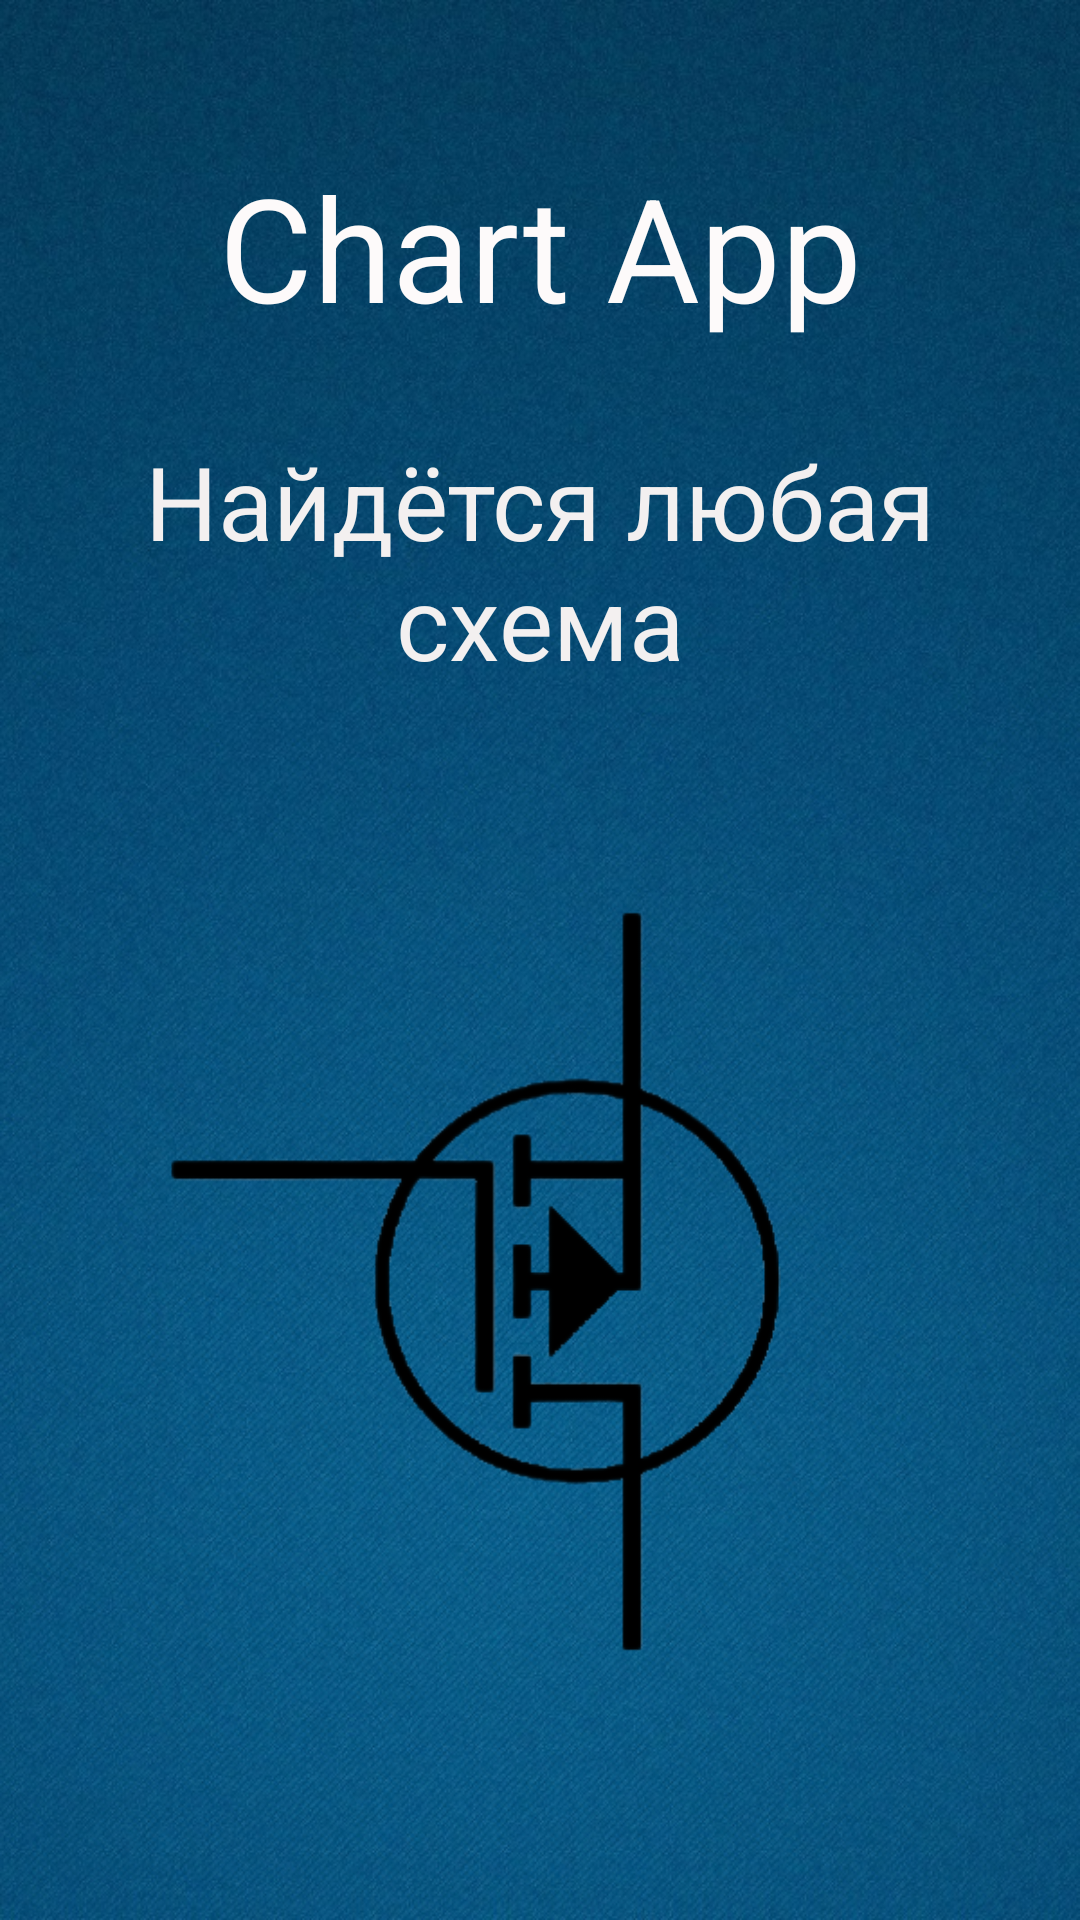

Android layout source for this screen:
<!-- AndroidManifest.xml: application theme Theme.ChartApp -->
<!-- res/layout/activity_splash.xml -->
<?xml version="1.0" encoding="utf-8"?>
<LinearLayout xmlns:android="http://schemas.android.com/apk/res/android"
    xmlns:app="http://schemas.android.com/apk/res-auto"
    xmlns:tools="http://schemas.android.com/tools"
    android:layout_width="match_parent"
    android:layout_height="match_parent"
    android:background="@drawable/blue_back"
    android:orientation="vertical"
    android:theme="@style/Theme.AppCompat.DayNight.NoActionBar"
    tools:context=".Splash" >

    <TextView
        android:id="@+id/app_name"
        android:layout_width="match_parent"
        android:layout_height="wrap_content"
        android:layout_marginTop="50dp"
        android:gravity="center"
        android:text="Chart App"
        android:textColor="#FDFAFA"
        android:textSize="48sp" />

    <TextView
        android:id="@+id/app_de"
        android:layout_width="match_parent"
        android:layout_height="wrap_content"
        android:layout_marginTop="30dp"
        android:gravity="center"
        android:text="Найдётся любая схема"
        android:textColor="#F3F0F0"
        android:textSize="34sp" />

    <ImageView
        android:id="@+id/imageView"
        android:layout_width="wrap_content"
        android:layout_height="395dp"
        app:srcCompat="@drawable/tranzistor" />

</LinearLayout>
<!-- resources referenced by this layout -->
<resources>
  <!-- drawable blue_back: jpg bitmap (drawable-v24, 286070 bytes) -->
  <!-- drawable tranzistor: png bitmap (drawable, 21874 bytes) -->
  <style name="Theme.ChartApp" parent="Theme.MaterialComponents.DayNight.NoActionBar">
          
          <item name="colorPrimary">@color/purple_500</item>
          <item name="colorPrimaryVariant">@color/purple_700</item>
          <item name="colorOnPrimary">@color/white</item>
          
          <item name="colorSecondary">@color/teal_200</item>
          <item name="colorSecondaryVariant">@color/teal_700</item>
          <item name="colorOnSecondary">@color/black</item>
          <item name="android:forceDarkAllowed" tools:targetApi="q">false</item>
  
          
          <item name="android:statusBarColor" tools:targetApi="l">?attr/colorPrimaryVariant</item>
          
      </style>
  <color name="purple_500">#FF6200EE</color>
  <color name="purple_700">#4304D3</color>
  <color name="white">#FFFFFFFF</color>
  <color name="teal_200">#FF03DAC5</color>
  <color name="teal_700">#FF018786</color>
  <color name="black">#FF000000</color>
</resources>
